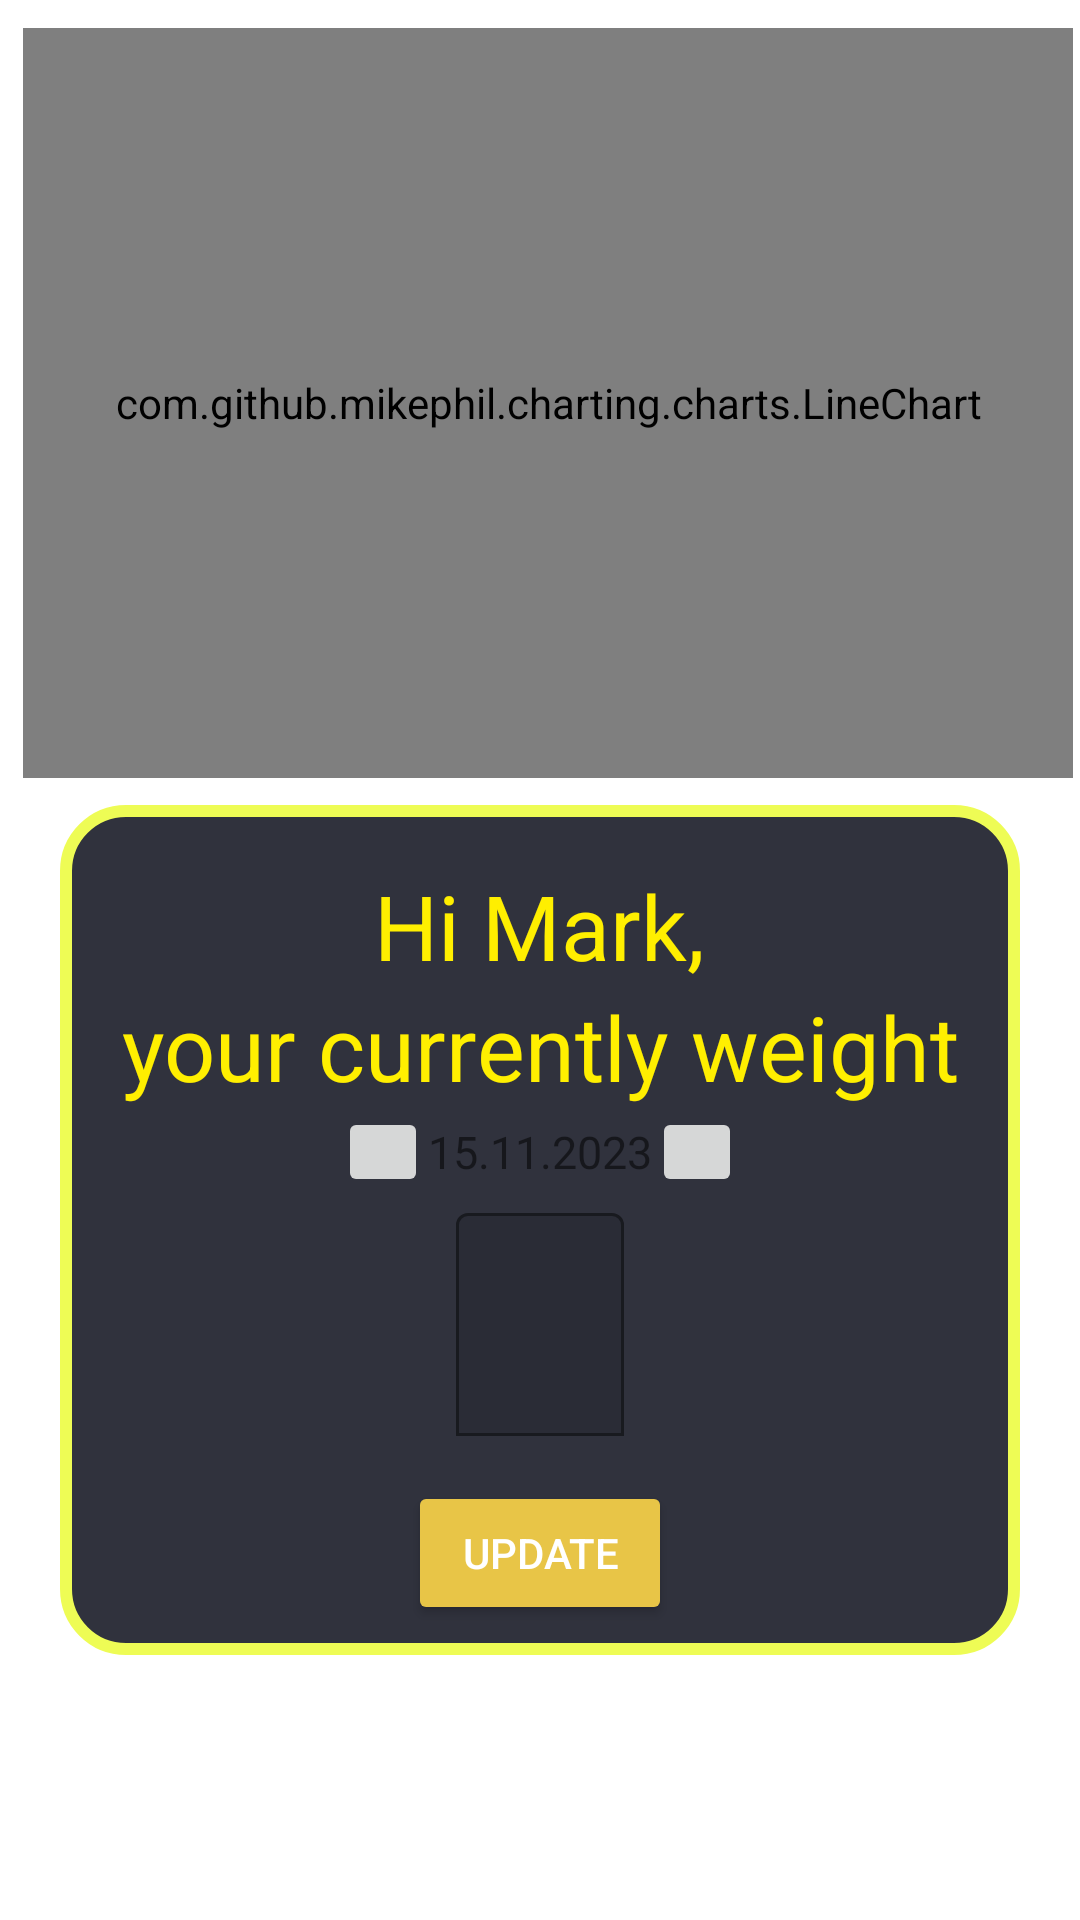

Reconstruct the res/layout file that produces this screen, plus the resources it refers to.
<!-- AndroidManifest.xml: application theme Theme.MyApplicationPLS -->
<!-- res/layout/fragment_weight.xml -->
<?xml version="1.0" encoding="utf-8"?>
<androidx.constraintlayout.widget.ConstraintLayout xmlns:android="http://schemas.android.com/apk/res/android"
    xmlns:tools="http://schemas.android.com/tools"
    xmlns:app="http://schemas.android.com/apk/res-auto"
    android:layout_width="match_parent"
    android:layout_height="match_parent"
    tools:context=".weightFragment"
    style="@style/Theme.MyApplicationPLS.NoActionBar">

    <com.github.mikephil.charting.charts.LineChart
        android:id="@+id/testChart"
        android:layout_width="350dp"
        android:layout_height="250dp"
        android:layout_marginRight="10dp"
        android:layout_marginLeft="15dp"
        app:layout_constraintBottom_toTopOf="@+id/linearWieght"
        app:layout_constraintEnd_toEndOf="parent"
        app:layout_constraintStart_toStartOf="parent"
        app:layout_constraintTop_toTopOf="parent" />
    
    <LinearLayout
        android:id="@+id/linearWieght"
        android:layout_width="wrap_content"
        android:layout_height="wrap_content"
        android:layout_gravity="center"
        android:background="@drawable/addproduct_mainwindow"
        android:orientation="vertical"
        android:layout_marginLeft="40dp"
        android:layout_marginRight="40dp"
        android:layout_marginTop="180dp"
        app:layout_constraintBottom_toBottomOf="parent"
        app:layout_constraintEnd_toEndOf="parent"
        app:layout_constraintStart_toStartOf="parent"
        app:layout_constraintTop_toTopOf="parent">
        <TextView
            android:id="@+id/welcomeUser"
            android:layout_width="wrap_content"
            android:layout_height="wrap_content"
            android:gravity="center"
            android:layout_gravity="center"
            android:text="Hi Mark,"
            android:textColor="#FFEF00"
            android:textSize="30sp"
            android:layout_marginLeft="10dp"
            android:layout_marginRight="10dp"
            android:layout_marginTop="20dp"/>
        <TextView
            android:layout_width="300dp"
            android:layout_height="match_parent"
            android:gravity="center"
            android:text="your currently weight"
            android:textColor="#FFEF00"
            android:textSize="30sp"
            android:layout_marginLeft="10dp"
            android:layout_marginRight="10dp"
            />
        <LinearLayout
            android:layout_width="match_parent"
            android:layout_height="match_parent"
            android:gravity="center"
            android:orientation="horizontal">

            <ImageButton
                android:id="@+id/backDate"
                android:layout_width="30dp"
                android:layout_height="30dp"
                android:src="@drawable/baseline_keyboard_arrow_left_24" />

            <TextView
                android:id="@+id/datePick"
                android:layout_width="wrap_content"
                android:layout_height="wrap_content"
                android:text="15.11.2023"
                android:textSize="15sp" />

            <ImageButton
                android:id="@+id/nextDate"
                android:layout_width="30dp"
                android:layout_height="30dp"
                android:src="@drawable/baseline_keyboard_arrow_right_24" />

        </LinearLayout>
        <com.google.android.material.textfield.TextInputLayout
            android:layout_width="wrap_content"
            android:layout_height="wrap_content"
            app:hintTextColor="@color/yellow"
            android:textColorHint="@color/yellow"
            app:boxBackgroundMode="outline"
            android:layout_gravity="center"
            app:boxStrokeColor="@color/yellow"
            >
        <EditText
            android:id="@+id/currentlyWeight"
            android:layout_width="wrap_content"
            android:layout_height="wrap_content"
            android:layout_marginTop="10dp"
            android:gravity="center"
            android:textSize="30dp"
            android:layout_gravity="center_horizontal"
            android:inputType="numberDecimal"
            android:hint="weight"
            android:textColorHint="@color/yellow"/>
        </com.google.android.material.textfield.TextInputLayout>
        <Button
            android:id="@+id/updateBTN"
            android:layout_width="wrap_content"
            android:layout_height="wrap_content"
            android:layout_marginBottom="10dp"
            android:layout_marginTop="15dp"
            android:backgroundTint="@color/yellow"
            android:text="UPDATE"
            android:textColor="@color/white"
            android:gravity="center"
            android:layout_gravity="center_horizontal"/>






    </LinearLayout>

</androidx.constraintlayout.widget.ConstraintLayout>
<!-- resources referenced by this layout -->
<resources>
  <color name="white">#FFFFFFFF</color>
  <color name="yellow">#e8c547</color>
  <!-- drawable addproduct_mainwindow (drawable) -->
  <?xml version="1.0" encoding="utf-8"?>
  <shape xmlns:android="http://schemas.android.com/apk/res/android">
      <solid android:color="@color/grayTheme" />
      <corners android:radius="20dp" /> 
      <stroke
          android:width="4dp"
          android:color="#EEFC55"/>
  </shape>
  <style name="Theme.MyApplicationPLS.NoActionBar">
          <item name="windowActionBar">false</item>
          <item name="windowNoTitle">true</item>
          <item name="colorPrimary">@color/yellow</item>
      </style>
  <style name="Theme.MyApplicationPLS" parent="Theme.MaterialComponents.DayNight.DarkActionBar">
          
          <item name="colorOnPrimary">@color/white</item>
          
          <item name="colorOnSecondary">@color/yellow</item>
          
          <item name="android:statusBarColor">?attr/colorPrimaryVariant</item>
  
          
      </style>
  <color name="grayTheme">#30323d</color>
</resources>
